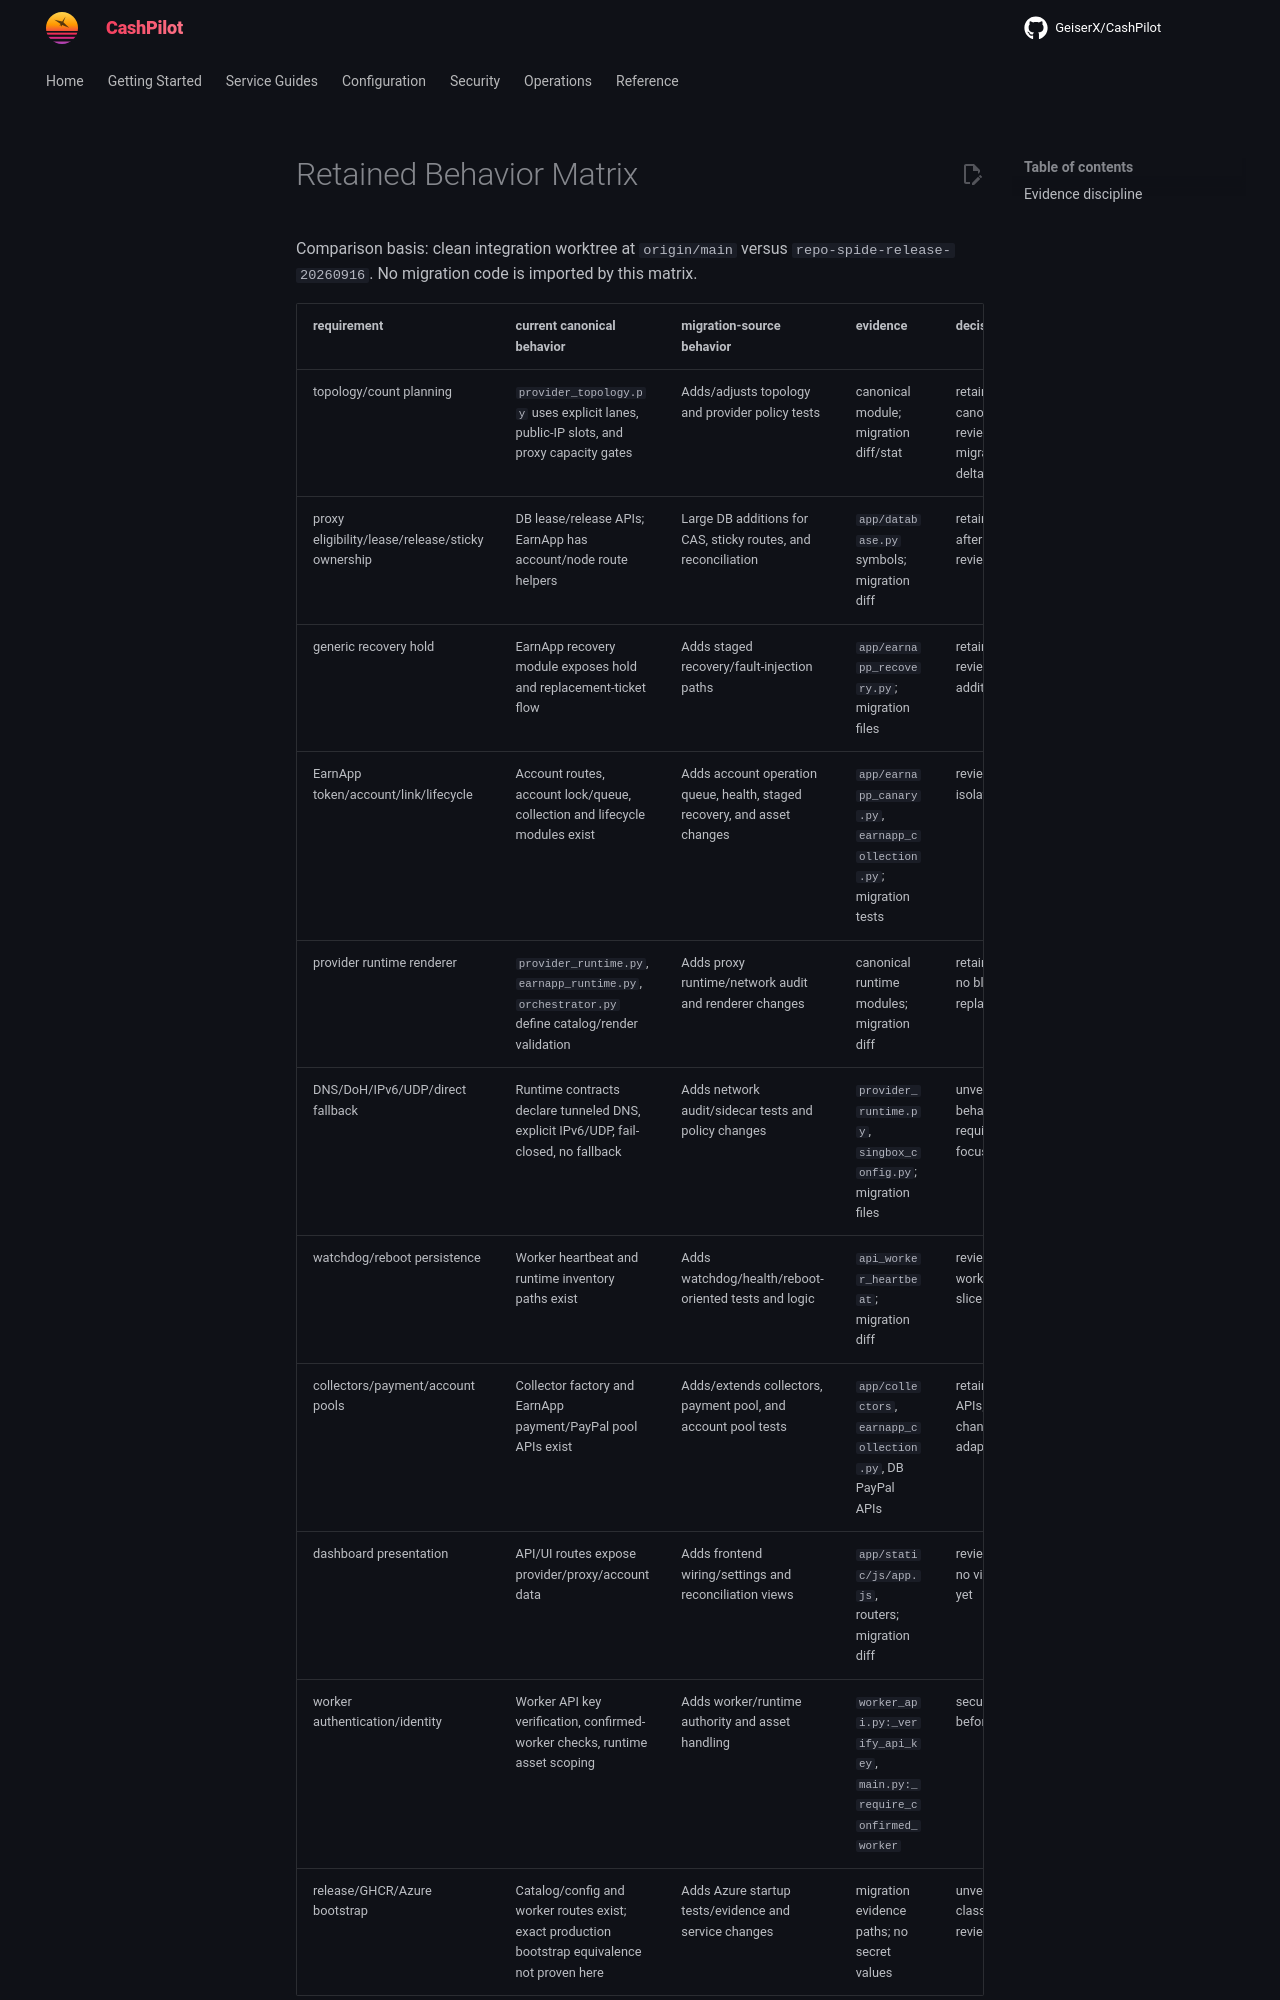

repository: assetforgeai-tech/CashPilot · page: architecture/retained-behavior-matrix/index.html · generator: mkdocs

# Retained Behavior Matrix

Comparison basis: clean integration worktree at `origin/main` versus
`repo-spide-release-20260916`. No migration code is imported by this matrix.

| requirement | current canonical behavior | migration-source behavior | evidence | decision |
|---|---|---|---|---|
| topology/count planning | `provider_topology.py` uses explicit lanes, public-IP slots, and proxy capacity gates | Adds/adjusts topology and provider policy tests | canonical module; migration diff/stat | retain canonical; review migration deltas |
| proxy eligibility/lease/release/sticky ownership | DB lease/release APIs; EarnApp has account/node route helpers | Large DB additions for CAS, sticky routes, and reconciliation | `app/database.py` symbols; migration diff | retain only after slice review |
| generic recovery hold | EarnApp recovery module exposes hold and replacement-ticket flow | Adds staged recovery/fault-injection paths | `app/earnapp_recovery.py`; migration files | retain baseline; review additions |
| EarnApp token/account/link/lifecycle | Account routes, account lock/queue, collection and lifecycle modules exist | Adds account operation queue, health, staged recovery, and asset changes | `app/earnapp_canary.py`, `earnapp_collection.py`; migration tests | review as one isolated slice |
| provider runtime renderer | `provider_runtime.py`, `earnapp_runtime.py`, `orchestrator.py` define catalog/render validation | Adds proxy runtime/network audit and renderer changes | canonical runtime modules; migration diff | retain contract; no blind replacement |
| DNS/DoH/IPv6/UDP/direct fallback | Runtime contracts declare tunneled DNS, explicit IPv6/UDP, fail-closed, no fallback | Adds network audit/sidecar tests and policy changes | `provider_runtime.py`, `singbox_config.py`; migration files | unverified live behavior; require focused review |
| watchdog/reboot persistence | Worker heartbeat and runtime inventory paths exist | Adds watchdog/health/reboot-oriented tests and logic | `api_worker_heartbeat`; migration diff | review with worker/runtime slice |
| collectors/payment/account pools | Collector factory and EarnApp payment/PayPal pool APIs exist | Adds/extends collectors, payment pool, and account pool tests | `app/collectors`, `earnapp_collection.py`, DB PayPal APIs | retain existing APIs; review changed adapters |
| dashboard presentation | API/UI routes expose provider/proxy/account data | Adds frontend wiring/settings and reconciliation views | `app/static/js/app.js`, routers; migration diff | review UI slice; no visual claim yet |
| worker authentication/identity | Worker API key verification, confirmed-worker checks, runtime asset scoping | Adds worker/runtime authority and asset handling | `worker_api.py:_verify_api_key`, `main.py:_require_confirmed_worker` | security-review before import |
| release/GHCR/Azure bootstrap | Catalog/config and worker routes exist; exact production bootstrap equivalence not proven here | Adds Azure startup tests/evidence an
